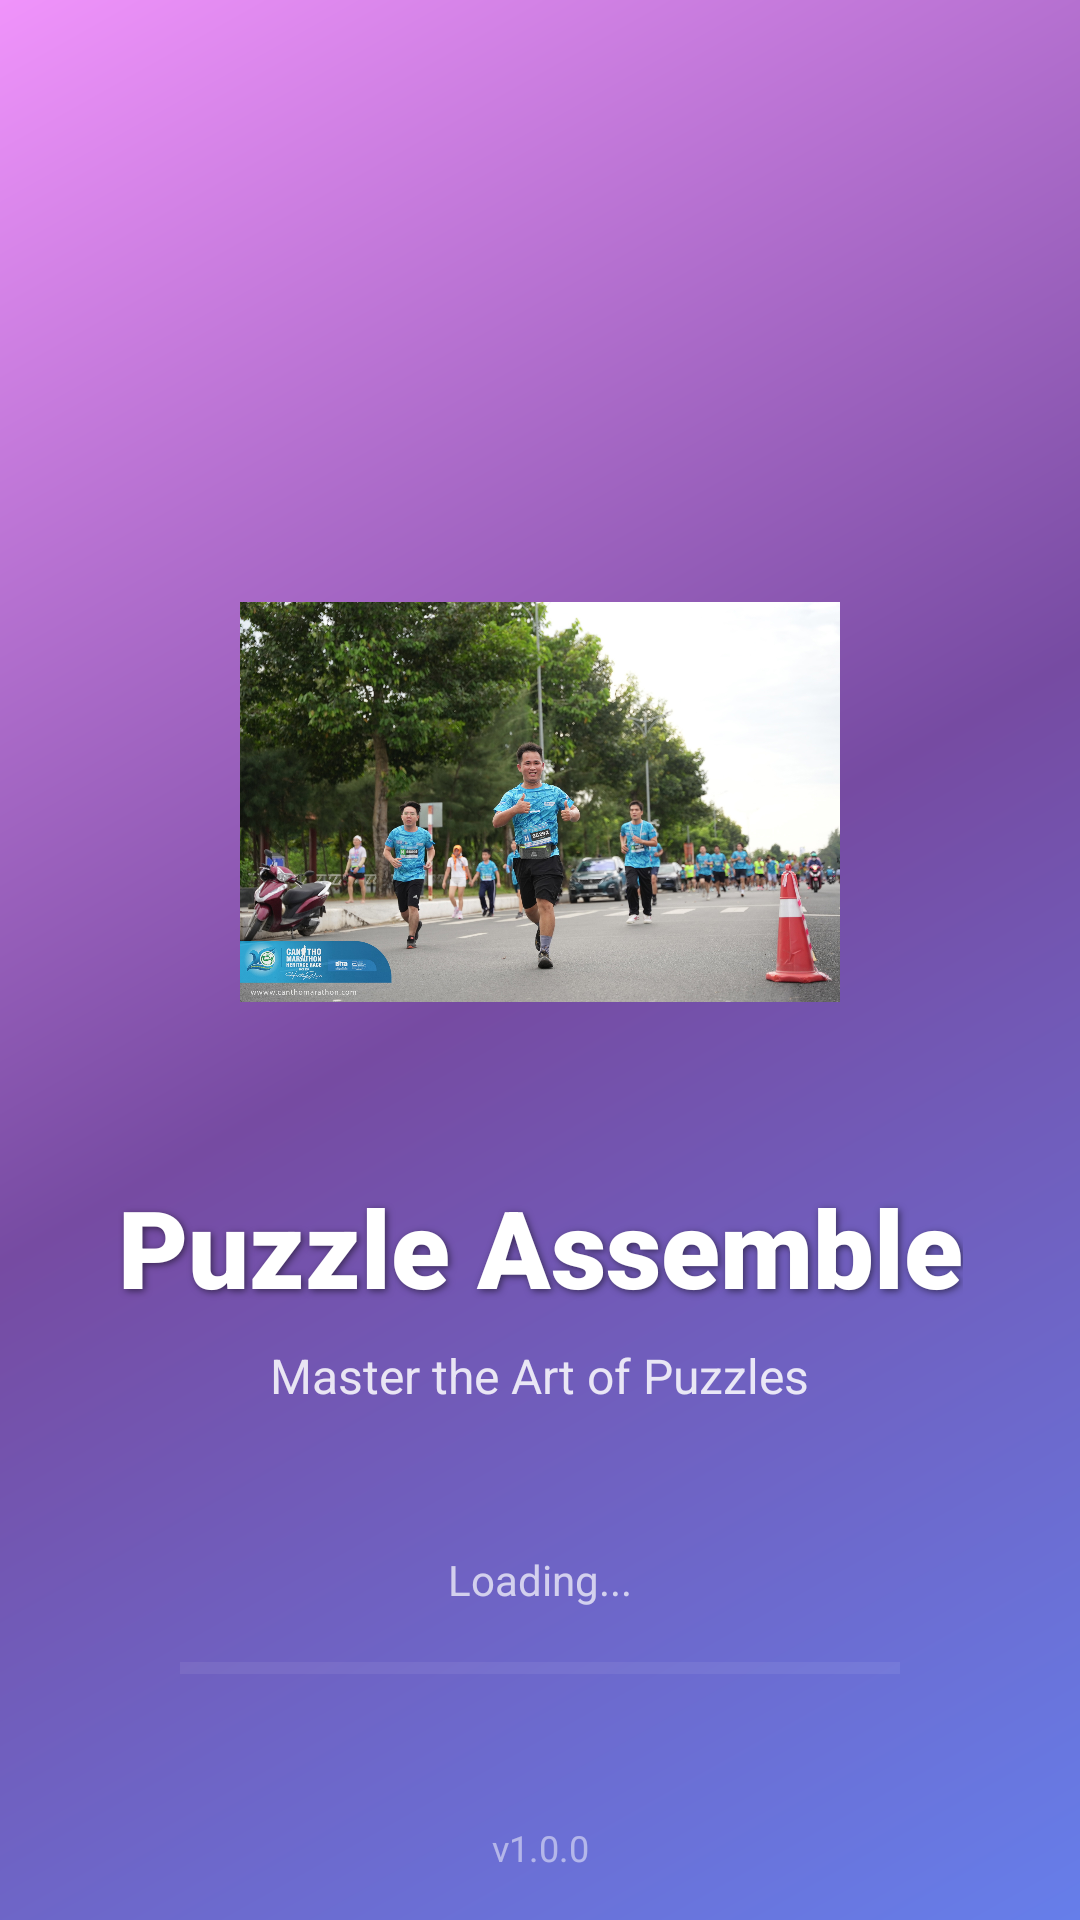

Android layout source for this screen:
<!-- AndroidManifest.xml: activity theme Theme.Splash -->
<!-- res/layout/activity_splash.xml -->
<?xml version="1.0" encoding="utf-8"?>
<androidx.constraintlayout.widget.ConstraintLayout
        xmlns:android="http://schemas.android.com/apk/res/android"
        xmlns:app="http://schemas.android.com/apk/res-auto"
        android:layout_width="match_parent"
        android:layout_height="match_parent"
        android:background="@drawable/splash_background">

    
    <ImageView
            android:id="@+id/splashLogo"
            android:layout_width="200dp"
            android:layout_height="200dp"
            android:src="@drawable/puzzle_sample"
            android:scaleType="centerInside"
            android:elevation="8dp"
            app:layout_constraintTop_toTopOf="parent"
            app:layout_constraintBottom_toBottomOf="parent"
            app:layout_constraintStart_toStartOf="parent"
            app:layout_constraintEnd_toEndOf="parent"
            app:layout_constraintVertical_bias="0.38"
            android:contentDescription="@string/app_name" />

    
    <TextView
            android:id="@+id/splashTitle"
            android:layout_width="wrap_content"
            android:layout_height="wrap_content"
            android:text="@string/app_name"
            android:textSize="36sp"
            android:textStyle="bold"
            android:textColor="@color/white"
            android:fontFamily="sans-serif-black"
            android:shadowColor="#80000000"
            android:shadowDx="2"
            android:shadowDy="2"
            android:shadowRadius="6"
            android:layout_marginTop="24dp"
            app:layout_constraintTop_toBottomOf="@id/splashLogo"
            app:layout_constraintStart_toStartOf="parent"
            app:layout_constraintEnd_toEndOf="parent" />

    
    <TextView
            android:id="@+id/splashSubtitle"
            android:layout_width="wrap_content"
            android:layout_height="wrap_content"
            android:text="Master the Art of Puzzles"
            android:textSize="16sp"
            android:textColor="@color/white"
            android:alpha="0.85"
            android:layout_marginTop="8dp"
            app:layout_constraintTop_toBottomOf="@id/splashTitle"
            app:layout_constraintStart_toStartOf="parent"
            app:layout_constraintEnd_toEndOf="parent" />

    
    <TextView
            android:id="@+id/loadingText"
            android:layout_width="wrap_content"
            android:layout_height="wrap_content"
            android:text="Loading..."
            android:textSize="14sp"
            android:textColor="@color/white"
            android:alpha="0.7"
            android:layout_marginBottom="16dp"
            app:layout_constraintBottom_toTopOf="@id/progressBar"
            app:layout_constraintStart_toStartOf="parent"
            app:layout_constraintEnd_toEndOf="parent" />

    










    <ProgressBar
            android:id="@+id/progressBar"
            style="?android:attr/progressBarStyleHorizontal"
            android:layout_width="240dp"
            android:layout_height="8dp"
            android:max="100"
            android:progress="0"
            android:progressTint="@color/white"
            android:progressBackgroundTint="#40FFFFFF"
            android:layout_marginBottom="80dp"
            app:layout_constraintBottom_toBottomOf="parent"
            app:layout_constraintStart_toStartOf="parent"
            app:layout_constraintEnd_toEndOf="parent" />

    
    <TextView
            android:id="@+id/versionText"
            android:layout_width="wrap_content"
            android:layout_height="wrap_content"
            android:text="v1.0.0"
            android:textSize="12sp"
            android:textColor="@color/white"
            android:alpha="0.5"
            android:layout_marginBottom="16dp"
            app:layout_constraintBottom_toBottomOf="parent"
            app:layout_constraintStart_toStartOf="parent"
            app:layout_constraintEnd_toEndOf="parent" />

</androidx.constraintlayout.widget.ConstraintLayout>
<!-- resources referenced by this layout -->
<resources>
  <color name="white">#FFFFFFFF</color>
  <!-- drawable puzzle_sample: png bitmap (drawable, 908678 bytes) -->
  <!-- drawable splash_background (drawable) -->
  <?xml version="1.0" encoding="utf-8"?>
  <shape xmlns:android="http://schemas.android.com/apk/res/android">
      <gradient
              android:angle="135"
              android:startColor="#667eea"
              android:centerColor="#764ba2"
              android:endColor="#f093fb"
              android:type="linear" />
  </shape>
  <string name="app_name">Puzzle Assemble</string>
  <style name="Theme.Splash" parent="Theme.Material3.Light.NoActionBar">
          <item name="android:windowFullscreen">true</item>
  
          
          <item name="android:windowBackground">@drawable/splash_window_background</item>
          <item name="android:windowDisablePreview">true</item>
      </style>
  <!-- drawable splash_window_background (drawable) -->
  <?xml version="1.0" encoding="utf-8"?>
  <layer-list xmlns:android="http://schemas.android.com/apk/res/android">
      
      <item android:drawable="@color/brainquest_black"/>
  
      
      <item>
          <bitmap
                  android:gravity="center"
                  android:src="@drawable/ziny_logo_vertical"/>
      </item>
  </layer-list>
  <color name="brainquest_black">#000000</color>
</resources>
